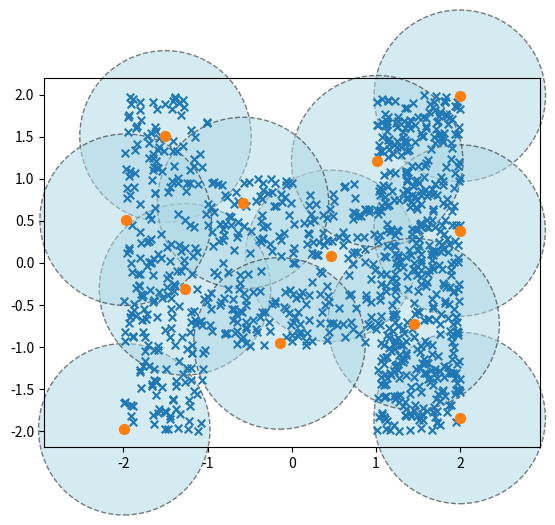

The matplotlib source for this figure:
from math import sqrt

from matplotlib import pyplot as plt 


def euclidean_distance(a, b):
    (xa, ya) = a
    (xb, yb) = b
    return sqrt( (xb - xa)**2 + (yb - ya)**2)

def calculate_R(coords, center_indices):
    n = len(coords)
    assert all( 0 <= j < n for j in center_indices)
    rj_values = [ min([euclidean_distance(xj, coords[j]) for j in center_indices]) for xj in coords]
    return max(rj_values)

def plot_coords(coords, center_indices):
    R = calculate_R(coords, center_indices)
    coords_x = [x for (x,y) in coords]
    coords_y = [y for (x, y) in coords]
    centers_x = [coords_x[j] for j in center_indices]
    centers_y = [coords_y[j] for j in center_indices]
    figure, axes = plt.subplots()
    axes.axis('equal')
    for k in center_indices:
        c = plt.Circle(coords[k], R, fill=True, alpha=0.5, facecolor='lightblue', clip_on=False, edgecolor='black', linewidth=1, linestyle='dashed')
        axes.add_artist(c)
    plt.scatter(coords_x, coords_y, s=30, marker='x' )
    plt.scatter(centers_x, centers_y, s=50, marker='o')
    plt.show()

def euclidean_distance(a, b):
    (xa, ya) = a
    (xb, yb) = b
    return sqrt( (xb - xa)**2 + (yb - ya)**2)


# Function find_farthest_point_from_current_centers
# returns a pair (j, rj) where 
# - 0 <= j < len(coords) is the index of the farthest point P_j
# - rj is the distance of the point P_j from its nearest center
def find_farthest_point_from_current_centers(coords, center_indices):
    n = len(coords)
    assert all( 0 <= j < n for j in center_indices)
    # For each point xi, find the minimum distance to any of the current centers.
    # Then, find the maximum among all these minimum distances.
    rj_values = [ (min([euclidean_distance(xi, coords[j]) for j in center_indices]), i) for (i, xi) in enumerate(coords)]
    (rj, j) = max(rj_values)
    return (j, rj)

## Implement a function greedy_k_centers that given a list of coordinates `coords`, returns center_list, R
##   - centers_list is a list of indices [j1,..., jk]. Note that coords[j1], ..., coords[jk] will yield coordinates of the actual centetr.
##   - R is the radius resulting from the choice of the k centers
## Please use the implementation of find_farthest_point_from_current_centers above.
def greedy_k_centers(coords, k, debug=True): ## Please print messages from this function only if debug flag is True
    # Start with the very first point as the initial center.
    centers = [0] 
    if debug:
        print(f'Tâm khởi tạo (chỉ số 0): {coords[0]}')
    # your code here        
    # We already have one center, so we need to find k-1 more.
    for i in range(k - 1):
        (farthest_point_index, distance) = find_farthest_point_from_current_centers(coords, centers)
        
        centers.append(farthest_point_index)
        
        if debug:
            print(f'Vòng lặp {i+2}/{k}: Thêm tâm mới (chỉ số {farthest_point_index}): {coords[farthest_point_index]}')

    # After finding all k centers, calculate the final radius R.
    # R is the maximum distance from any point to its nearest center in the final set.
    # This is exactly what the helper function returns as its second value.
    (_, R) = find_farthest_point_from_current_centers(coords, centers)
    
    if debug:
        print(f'---')
        print(f'Đã chọn xong {k} tâm (chỉ số): {centers}')
        print(f'Bán kính cuối cùng R: {R:.4f}')
        
    return centers, R

#test
from random import uniform
## Generate 1000 points
n = 1000
k = 12
coords = [(uniform(-2,-1), uniform(-2,2)) for i in range(n//4)] + [(uniform(-1,1), uniform(-1,1)) for i in range(n//4)] +  [(uniform(1,2), uniform(-2,0)) for i in range(n//4)] +  [(uniform(1,2), uniform(0,2)) for i in range(n//4)] 
            
(center_indices, R) = greedy_k_centers(coords, k, debug=False)
plot_coords(coords, center_indices)
def calculate_R(coords, center_indices):
    n = len(coords)
    assert all( 0 <= j < n for j in center_indices)
    rj_values = [ min([euclidean_distance(xj, coords[j]) for j in center_indices]) for xj in coords]
    return max(rj_values)

assert len(center_indices) == k
assert abs(R - calculate_R(coords, center_indices)) <= 1E-06, f'The returned value of R={R} from your function does not match with my computation. Something is wrong in your calculations'
print('Test Passed (5 points)')
